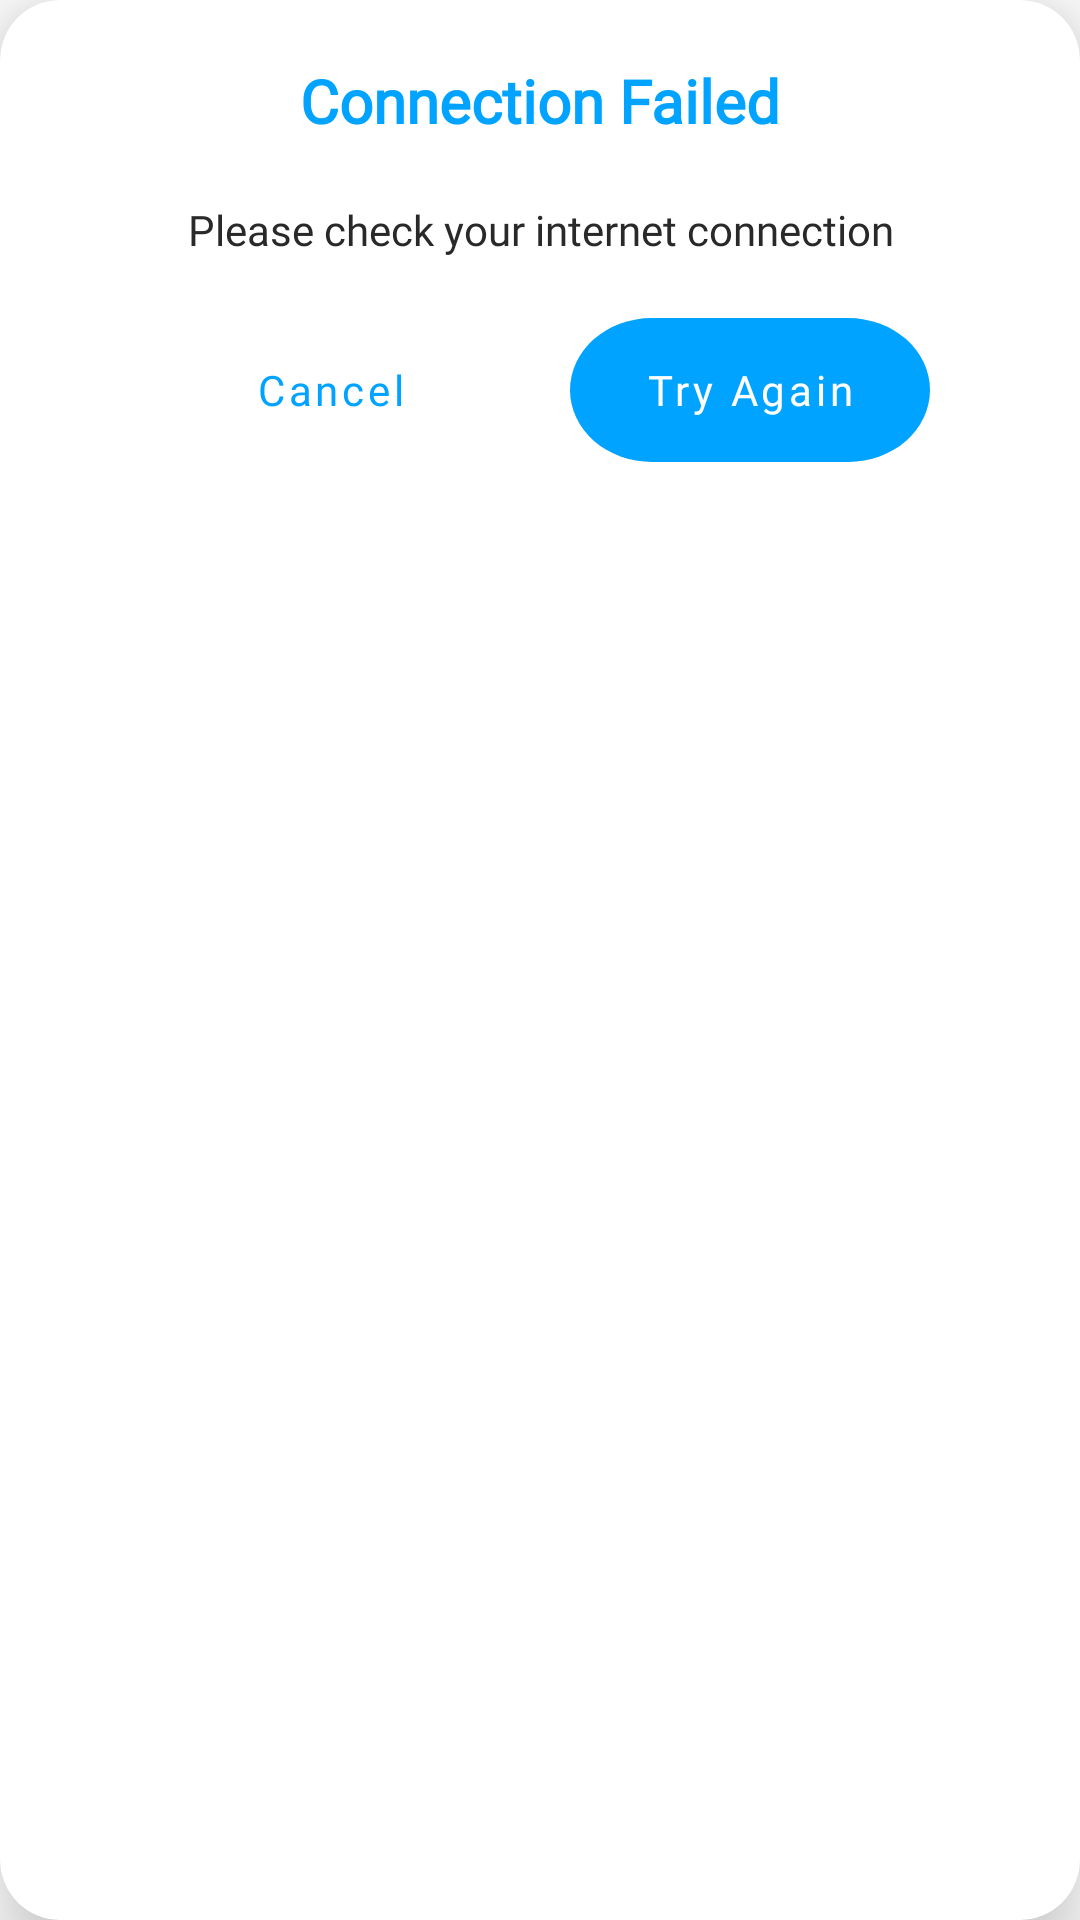

Here is an Android app screen rendered from its layout file. Give the layout XML and the strings, colors and styles it references.
<!-- AndroidManifest.xml: application theme Theme.CloudStorage -->
<!-- res/layout/internet_connection_detail.xml -->
<?xml version="1.0" encoding="utf-8"?>
<layout xmlns:android="http://schemas.android.com/apk/res/android"
    xmlns:app="http://schemas.android.com/apk/res-auto">

    <data>

    </data>

    <androidx.cardview.widget.CardView
        android:layout_width="match_parent"
        android:layout_height="wrap_content"
        android:layout_margin="5dp"
        android:padding="5dp"
        app:cardCornerRadius="20dp"
        app:cardElevation="16dp">

        <androidx.constraintlayout.widget.ConstraintLayout
            android:layout_width="match_parent"
            android:layout_height="wrap_content"
            android:padding="15dp">

            <TextView
                android:id="@+id/tv_permission"
                android:layout_width="wrap_content"
                android:layout_height="wrap_content"
                android:layout_marginTop="5dp"
                android:text="@string/connection_failed"
                android:fontFamily="@font/roboto_bold"
                android:textColor="@color/maincolor"
                android:textSize="20dp"
                android:textStyle="bold"
                app:layout_constraintEnd_toEndOf="parent"
                app:layout_constraintStart_toStartOf="parent"
                app:layout_constraintTop_toTopOf="parent" />

            <TextView
                android:id="@+id/tv_description"
                android:layout_width="wrap_content"
                android:layout_height="wrap_content"
                android:layout_marginTop="20dp"
                android:gravity="center"
                android:text="@string/connection_failed_detail"
                android:fontFamily="@font/roboto_regular"
                android:textColor="@color/common_text_color"
                app:layout_constraintEnd_toEndOf="parent"
                app:layout_constraintStart_toStartOf="parent"
                app:layout_constraintTop_toBottomOf="@id/tv_permission" />

            <androidx.constraintlayout.widget.ConstraintLayout
                android:layout_width="wrap_content"
                android:layout_height="wrap_content"
                android:layout_marginTop="20dp"
                app:layout_constraintEnd_toEndOf="parent"
                app:layout_constraintStart_toStartOf="parent"
                app:layout_constraintTop_toBottomOf="@+id/tv_description">

                <com.google.android.material.button.MaterialButton
                    android:id="@+id/btn_cancel"
                    android:layout_width="120dp"
                    android:layout_height="wrap_content"
                    android:background="@drawable/btn_round_hollow"
                    android:text="@string/cancel"
                    android:fontFamily="@font/roboto_regular"
                    android:textAllCaps="false"
                    android:layout_marginEnd="20dp"
                    android:textColor="@color/maincolor"
                    app:layout_constraintEnd_toStartOf="@+id/btn_ok"
                    app:layout_constraintTop_toTopOf="parent" />

                <com.google.android.material.button.MaterialButton
                    android:id="@+id/btn_ok"
                    android:layout_width="120dp"
                    android:layout_height="wrap_content"
                    android:background="@drawable/btn_round_filled"
                    android:text="@string/try_again"
                    android:fontFamily="@font/roboto_regular"
                    android:textAllCaps="false"
                    android:textColor="@color/white"
                    android:layout_marginStart="20dp"
                    app:layout_constraintStart_toEndOf="@+id/btn_cancel"
                    app:layout_constraintTop_toTopOf="parent" />

            </androidx.constraintlayout.widget.ConstraintLayout>

        </androidx.constraintlayout.widget.ConstraintLayout>

    </androidx.cardview.widget.CardView>

</layout>
<!-- resources referenced by this layout -->
<resources>
  <color name="common_text_color">@color/dull_black</color>
  <color name="maincolor">#00A3FF</color>
  <color name="white">#FFFFFFFF</color>
  <!-- drawable btn_round_filled (drawable) -->
  <vector xmlns:android="http://schemas.android.com/apk/res/android"
      android:width="88dp"
      android:height="40dp"
      android:viewportWidth="88"
      android:viewportHeight="40">
    <path
        android:pathData="M20,0L68,0A20,20 0,0 1,88 20L88,20A20,20 0,0 1,68 40L20,40A20,20 0,0 1,0 20L0,20A20,20 0,0 1,20 0z"
        android:fillColor="#00A3FF"/>
  </vector>
  <string name="cancel">Cancel</string>
  <string name="connection_failed">Connection Failed</string>
  <string name="connection_failed_detail">Please check your internet connection</string>
  <string name="try_again">Try Again</string>
  <style name="Theme.CloudStorage" parent="Theme.MaterialComponents.DayNight.DarkActionBar">
          
          <item name="colorPrimary">@color/maincolor</item>
          <item name="colorPrimaryVariant">@color/maincolor</item>
          <item name="colorOnPrimary">@color/white</item>
          
          <item name="colorSecondary">@color/teal_200</item>
          <item name="colorSecondaryVariant">@color/teal_200</item>
          <item name="colorOnSecondary">@color/black</item>
          
          <item name="android:statusBarColor" tools:targetApi="l">?attr/colorPrimaryVariant</item>
          
          <item name="windowNoTitle">true</item>
      </style>
  <color name="dull_black">#292929</color>
  <color name="teal_200">#2342EF</color>
  <color name="black">#FF000000</color>
</resources>
